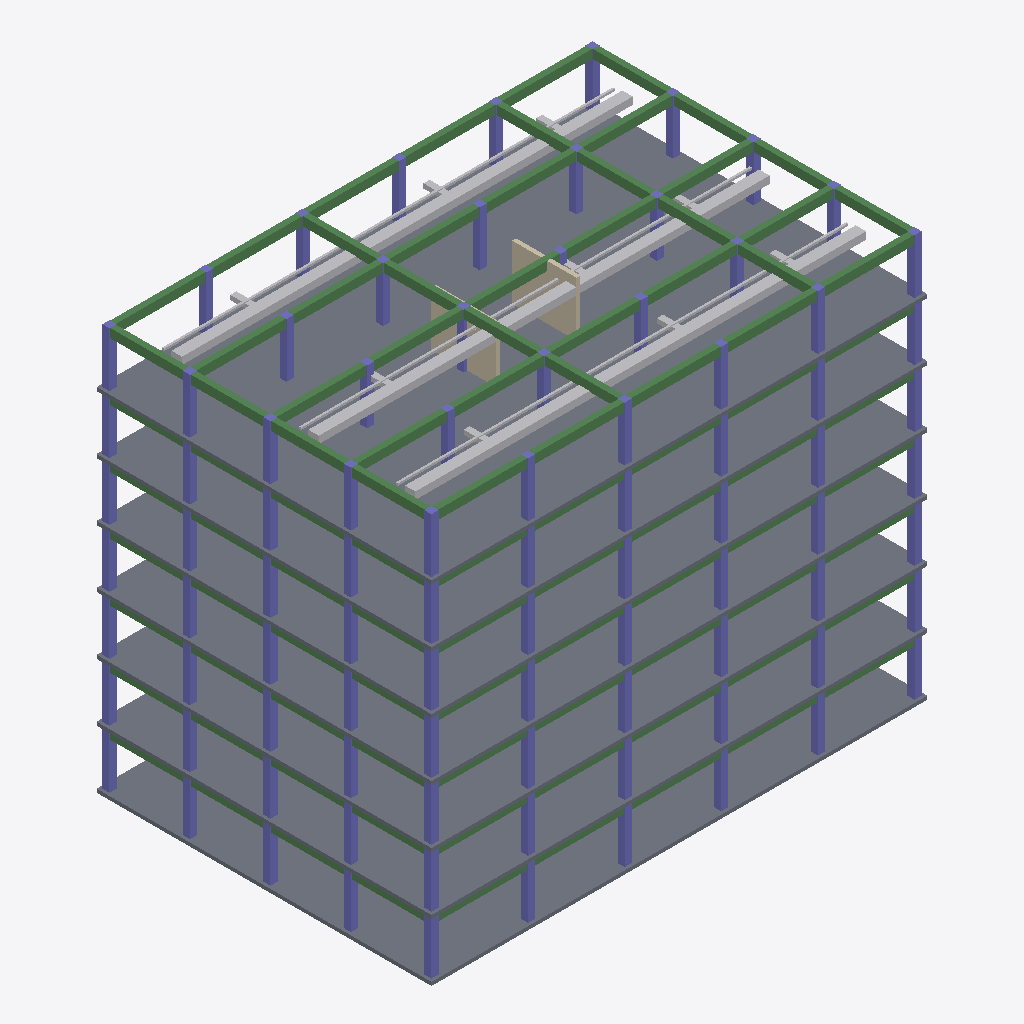
Isometric view of an IFC building model (IFC-SPF (STEP), schema IFC4, length unit metre), seen from the south-west, elements coloured by IFC class: 90 columns (violet), 21 beams (green), 15 other elements (light grey), 7 slabs (grey), 2 walls (beige).
Extent 30.8 m × 20.8 m × 25.2 m (x, y, z). Storeys (7): L01 at 0.00 m; L02 at 3.60 m; L03 at 7.20 m; L04 at 10.80 m; L05 at 14.40 m; L06 at 18.00 m; L07 at 21.60 m. Elements (399): 210 IfcColumn, 84 IfcDuctSegment, 63 IfcBeam, 21 IfcPipeSegment, 14 IfcWall, 7 IfcSlab.

HEADER;
FILE_DESCRIPTION(('ViewDefinition [CoordinationView]'),'2;1');
FILE_NAME('','2026-11-05T00:00:00',(''),(''),'IfcOpenShell 0.8.5-1c5b825','IfcOpenShell 0.8.5-1c5b825','');
FILE_SCHEMA(('IFC4'));
ENDSEC;
DATA;
#6=IFCPROJECT('2OYmmRCL5Stw$jMAhIEk9p',$,'QA BIM coordination fixture',$,$,$,$,(#3),#5);
#7=IFCBUILDING('3NavQvrlrHmQiUBJ6WvGK9',$,'Riverside Tower — synthetic',$,$,$,$,$,$,$,$,$);
#9=IFCBUILDINGSTOREY('3gtb77O1TVu98Psy$nIAi_',$,'L01',$,$,$,$,$,$,0.0);
#10=IFCBUILDINGSTOREY('3KTTs6MoHPUvAE163E36h9',$,'L02',$,$,$,$,$,$,3.6);
#11=IFCBUILDINGSTOREY('1soE7P62vMrvXaDpFB_AT5',$,'L03',$,$,$,$,$,$,7.2);
#12=IFCBUILDINGSTOREY('1p7tM8rpvI_QHq3VGd38Et',$,'L04',$,$,$,$,$,$,10.8);
#13=IFCBUILDINGSTOREY('04GtZfDZ9MLQvvKBZHUlRp',$,'L05',$,$,$,$,$,$,14.4);
#14=IFCBUILDINGSTOREY('03Zl2XKAvMjv4sgTX71AsR',$,'L06',$,$,$,$,$,$,18.0);
#15=IFCBUILDINGSTOREY('2d_ZEC2S9HbQNAXAMwRzDu',$,'L07',$,$,$,$,$,$,21.6);
#3795=IFCSLAB('14NE2BIrDLwRlUE_KbR1PE',$,'Slab · L07',$,$,#3794,#3791,$,$);
#1283=IFCSLAB('3tU16HfznPlRThdJoz3SBX',$,'Slab · L03',$,$,#1282,#1279,$,$);
#2539=IFCSLAB('3rt4Gf$VTTQPEq1x0cf5a6',$,'Slab · L05',$,$,#2538,#2535,$,$);
#27=IFCSLAB('00jrghBUfSivrCxQIU$Uxq',$,'Slab · L01',$,$,#26,#23,$,$);
#3167=IFCSLAB('2V22nJgVnSiw70yJW7cUyC',$,'Slab · L06',$,$,#3166,#3163,$,$);
#655=IFCSLAB('1WLmV$FifPAu2ol2tkbBy2',$,'Slab · L02',$,$,#654,#651,$,$);
#1911=IFCSLAB('1OmaQP6iDOXfhWz2wG5wYl',$,'Slab · L04',$,$,#1910,#1907,$,$);
#4345=IFCDUCTSEGMENT('1bM7dngvDMDuhJjOOxPg0U',$,'SA-073 Supply duct',$,$,#4344,#4341,$,$);
#4235=IFCDUCTSEGMENT('0GDPPH5K5RQBPZdeVHhtQQ',$,'SA-071 Supply duct',$,$,#4234,#4231,$,$);
#4290=IFCDUCTSEGMENT('29s3mnKLnPFPxW_1MTRvWc',$,'SA-072 Supply duct',$,$,#4289,#4286,$,$);
#4136=IFCBEAM('1diFNCX6nVYAQ91LbB0R1r',$,'B1 · L07',$,$,#4135,#4132,$,$);
#4180=IFCBEAM('0MH7Qt0ZzOBvzSw$7jNWEX',$,'B5 · L07',$,$,#4179,#4176,$,$);
#4169=IFCBEAM('2in6vCBR9HHhTu1CBk5MnH',$,'B4 · L07',$,$,#4168,#4165,$,$);
#4147=IFCBEAM('11jsupvRfO2g0NRZDwSO_e',$,'B2 · L07',$,$,#4146,#4143,$,$);
#4158=IFCBEAM('35Hw9LH$DIcBVxcvdETcav',$,'B3 · L07',$,$,#4157,#4154,$,$);
#4191=IFCBEAM('2XTS9pKeLSqA8Gai6qij6D',$,'Crossbeam 0 · L07',$,$,#4190,#4187,$,$);
#4224=IFCBEAM('34lnA4eQzJARC7pZNWKf0a',$,'Crossbeam 30 · L07',$,$,#4223,#4220,$,$);
#4202=IFCBEAM('2HjBWD9J9RrgRYJ_T1dU6n',$,'Crossbeam 12 · L07',$,$,#4201,#4198,$,$);
#4213=IFCBEAM('2V9jWeE3HVJe5Fn$kzamyG',$,'Crossbeam 24 · L07',$,$,#4212,#4209,$,$);
#4411=IFCWALL('1C3BY5fQvOJh9eJtsBpMtE',$,'Core east · L07',$,$,#4410,#4407,$,$);
#368=IFCBEAM('1GnwbxbPfNA9$QDbsyobEE',$,'B1 · L01',$,$,#367,#364,$,$);
#3508=IFCBEAM('3TCAp4d3nH5O5hBtvqZrAt',$,'B1 · L06',$,$,#3507,#3504,$,$);
#996=IFCBEAM('1BS$uXsznR5wL2qjpjUL0U',$,'B1 · L02',$,$,#995,#992,$,$);
#2252=IFCBEAM('3w4ymY9sjI2unFQf2_435R',$,'B1 · L04',$,$,#2251,#2248,$,$);
#2880=IFCBEAM('11O61Inv5GWfCSEOc4578U',$,'B1 · L05',$,$,#2879,#2876,$,$);
#1624=IFCBEAM('31l5y_LKfUte4DBNcGkqGZ',$,'B1 · L03',$,$,#1623,#1620,$,$);
#4356=IFCPIPESEGMENT('3v0dDYMtjG3v2jKcj8U_pJ',$,'CHW-073 Chilled water',$,$,#4355,#4352,$,$);
#4246=IFCPIPESEGMENT('00jktz7QnKRf5Ycou9erxw',$,'CHW-071 Chilled water',$,$,#4245,#4242,$,$);
#4301=IFCPIPESEGMENT('0ofzPxQafLRwo4rp_WUB2M',$,'CHW-072 Chilled water',$,$,#4300,#4297,$,$);
#1051=IFCBEAM('3B382oCPjNMRQ1eZ6PHC1r',$,'Crossbeam 0 · L02',$,$,#1050,#1047,$,$);
#2935=IFCBEAM('3nznV_aT1LvxGROe0dwR1N',$,'Crossbeam 0 · L05',$,$,#2934,#2931,$,$);
#3563=IFCBEAM('1PUE_bfA1J3wkd9KnGFAS8',$,'Crossbeam 0 · L06',$,$,#3562,#3559,$,$);
#423=IFCBEAM('1myTbFV7nPCxq0JRObP1$A',$,'Crossbeam 0 · L01',$,$,#422,#419,$,$);
#2307=IFCBEAM('0vgheAtFzI_RRq0dzGj95p',$,'Crossbeam 0 · L04',$,$,#2306,#2303,$,$);
#1679=IFCBEAM('24bGk1nh9KrOi_oxKRuu4j',$,'Crossbeam 0 · L03',$,$,#1678,#1675,$,$);
#4400=IFCWALL('3axNMJcf1NUB2MmLHffz9$',$,'Core west · L07',$,$,#4399,#4396,$,$);
#3806=IFCCOLUMN('1tGbE7oqHQge$68T9wwXL8',$,'C11 · L07',$,$,#3805,#3802,$,$);
#3828=IFCCOLUMN('2Ji50V7kjJiBQ2UdSvkZPc',$,'C13 · L07',$,$,#3827,#3824,$,$);
#3850=IFCCOLUMN('2UzDQbdKDGqfJXYXJLLpOJ',$,'C15 · L07',$,$,#3849,#3846,$,$);
#4081=IFCCOLUMN('2F5V4mDlHMJuIGI0iBU5Jc',$,'C61 · L07',$,$,#4080,#4077,$,$);
#666=IFCCOLUMN('2C_RByjoPUpAqvBldC2QUR',$,'C11 · L02',$,$,#665,#662,$,$);
#1922=IFCCOLUMN('3i4epg_HjT9ebYL$7CobvF',$,'C11 · L04',$,$,#1921,#1918,$,$);
#3178=IFCCOLUMN('2EAQPSfG1PaP4DYqRc3ywX',$,'C11 · L06',$,$,#3177,#3174,$,$);
#38=IFCCOLUMN('3RLfnxEDbJ6BO7c1D38LeP',$,'C11 · L01',$,$,#37,#34,$,$);
#1294=IFCCOLUMN('0Ya9GNgprRU8Eb8nbSTcxv',$,'C11 · L03',$,$,#1293,#1290,$,$);
#2550=IFCCOLUMN('3VRJKcvjnQRA6aXgMyk469',$,'C11 · L05',$,$,#2549,#2546,$,$);
#3894=IFCCOLUMN('2q$F$ij3XOSuPtudCrB_Ty',$,'C24 · L07',$,$,#3893,#3890,$,$);
#4004=IFCCOLUMN('0Ol6fVDobLLBsarpmkDEAd',$,'C44 · L07',$,$,#4003,#4000,$,$);
#3817=IFCCOLUMN('0OFaq2EmTNrOApxEt8kySw',$,'C12 · L07',$,$,#3816,#3813,$,$);
#3839=IFCCOLUMN('1QItSVB$DKcgROjCVCPl5P',$,'C14 · L07',$,$,#3838,#3835,$,$);
#3916=IFCCOLUMN('2or0WvbUfJ9gzYKsmxpe3T',$,'C31 · L07',$,$,#3915,#3912,$,$);
#4026=IFCCOLUMN('36UNMKU8bV1Bnn7VLZ0oCb',$,'C51 · L07',$,$,#4025,#4022,$,$);
#3861=IFCCOLUMN('3ah4mg0kPR9fns7tq2mcaz',$,'C21 · L07',$,$,#3860,#3857,$,$);
#3971=IFCCOLUMN('1Tg4Xc09HHouFI3GdfFofv',$,'C41 · L07',$,$,#3970,#3967,$,$);
#60=IFCCOLUMN('2$U8SRlZLNjeklPG_5FajY',$,'C13 · L01',$,$,#59,#56,$,$);
#710=IFCCOLUMN('2ADQ7Hyl9O6hhHb7tafdLO',$,'C15 · L02',$,$,#709,#706,$,$);
#941=IFCCOLUMN('2cVQACdaXMkeBiAy8sbKbw',$,'C61 · L02',$,$,#940,#937,$,$);
#1316=IFCCOLUMN('0KSZzvWpnIOezeJMO1RHB3',$,'C13 · L03',$,$,#1315,#1312,$,$);
#1338=IFCCOLUMN('0LeBbOmEvRlRtpjW8p7nCw',$,'C15 · L03',$,$,#1337,#1334,$,$);
#2572=IFCCOLUMN('2PcdHaen1N8BeS$dkx8us8',$,'C13 · L05',$,$,#2571,#2568,$,$);
#3222=IFCCOLUMN('2xbI9CeGvOlwDyj799jFH4',$,'C15 · L06',$,$,#3221,#3218,$,$);
#82=IFCCOLUMN('3WmgbRHhfOyeHGIGlUsy21',$,'C15 · L01',$,$,#81,#78,$,$);
#313=IFCCOLUMN('0A3zZGfgPV1hpseS3$RjRM',$,'C61 · L01',$,$,#312,#309,$,$);
#688=IFCCOLUMN('0Acjc2bB5GZADJ_E61L4EB',$,'C13 · L02',$,$,#687,#684,$,$);
#1569=IFCCOLUMN('0ZA7PM1CzHEv7uQODm9p3R',$,'C61 · L03',$,$,#1568,#1565,$,$);
#1944=IFCCOLUMN('3weU9YbqrVrQSVPyYYRwde',$,'C13 · L04',$,$,#1943,#1940,$,$);
#1966=IFCCOLUMN('1z9zWRMzHN2Ae7x5YZJ2tu',$,'C15 · L04',$,$,#1965,#1962,$,$);
#2197=IFCCOLUMN('1qwDo3s$DQBQe3Gaf7LcWz',$,'C61 · L04',$,$,#2196,#2193,$,$);
#2594=IFCCOLUMN('39GDxugt9PwQb1cHMEI00T',$,'C15 · L05',$,$,#2593,#2590,$,$);
#2825=IFCCOLUMN('0CUbH5jgTOI9TfW9iw1COW',$,'C61 · L05',$,$,#2824,#2821,$,$);
#3453=IFCCOLUMN('3ZTjrRZbrUvhGGTRQuNj_s',$,'C61 · L06',$,$,#3452,#3449,$,$);
#3200=IFCCOLUMN('2lmSUZ7PjSBvd2nex$4fa8',$,'C13 · L06',$,$,#3199,#3196,$,$);
#148=IFCCOLUMN('2tJKHCnNLNvRip3KyLh4jA',$,'C31 · L01',$,$,#147,#144,$,$);
#776=IFCCOLUMN('2Yl1g$dPPMGPxm$rEDkOf5',$,'C31 · L02',$,$,#775,#772,$,$);
#886=IFCCOLUMN('2KBOLhypjKSOFOV1VRxkI6',$,'C51 · L02',$,$,#885,#882,$,$);
#1404=IFCCOLUMN('3zDA8h0mnK4gbPHTVlXCHU',$,'C31 · L03',$,$,#1403,#1400,$,$);
#2032=IFCCOLUMN('0nb0Tp8MfRsw_gtpX$DJCv',$,'C31 · L04',$,$,#2031,#2028,$,$);
#2660=IFCCOLUMN('2Oonq7FJbIzgVmbIVkQq_L',$,'C31 · L05',$,$,#2659,#2656,$,$);
#3288=IFCCOLUMN('2IpFHJs85Tsxrbtt5ANxck',$,'C31 · L06',$,$,#3287,#3284,$,$);
#1514=IFCCOLUMN('3zAS$PogfUXwxv53f58W0P',$,'C51 · L03',$,$,#1513,#1510,$,$);
#1933=IFCCOLUMN('3QpAurpFvSTOJGyEXKyoEB',$,'C12 · L04',$,$,#1932,#1929,$,$);
#2142=IFCCOLUMN('1LX5Ms$xjLqfktJD42BnWn',$,'C51 · L04',$,$,#2141,#2138,$,$);
#2770=IFCCOLUMN('0xlBuQx_XVauKtOP37i$Y7',$,'C51 · L05',$,$,#2769,#2766,$,$);
#3189=IFCCOLUMN('2TyUsvWoXVaQu4HcF5EUCG',$,'C12 · L06',$,$,#3188,#3185,$,$);
#3211=IFCCOLUMN('2rE$Hhdn9VAR6HaQOWgeU5',$,'C14 · L06',$,$,#3210,#3207,$,$);
#3398=IFCCOLUMN('0vFMfAucvN2vpdWMdTmUz_',$,'C51 · L06',$,$,#3397,#3394,$,$);
#49=IFCCOLUMN('0MChlod6fOhQzRP3lhgBkR',$,'C12 · L01',$,$,#48,#45,$,$);
#258=IFCCOLUMN('1fmUyNAbnVBRvARiX_veUl',$,'C51 · L01',$,$,#257,#254,$,$);
#1327=IFCCOLUMN('1FgOmD139KswamKJWaRu8E',$,'C14 · L03',$,$,#1326,#1323,$,$);
#1955=IFCCOLUMN('0QsV8yRKvR9ua2EtU9wJiD',$,'C14 · L04',$,$,#1954,#1951,$,$);
#71=IFCCOLUMN('1nbkBybLbTrenzrUmMNaOV',$,'C14 · L01',$,$,#70,#67,$,$);
#93=IFCCOLUMN('19wROomrLPeAjN8uAPBlta',$,'C21 · L01',$,$,#92,#89,$,$);
#677=IFCCOLUMN('2ypwgJkvjRMONdf7l7BiVv',$,'C12 · L02',$,$,#676,#673,$,$);
#699=IFCCOLUMN('2e$Z1pPLbI9xyU8raHbLc0',$,'C14 · L02',$,$,#698,#695,$,$);
#721=IFCCOLUMN('3H2YCtKO9IqO_SwsQNXGtG',$,'C21 · L02',$,$,#720,#717,$,$);
#1305=IFCCOLUMN('0vzqDcIIfSrfrn7AIMBlbu',$,'C12 · L03',$,$,#1304,#1301,$,$);
#1349=IFCCOLUMN('0mXip7xxfGZQZ6EQuUqfQs',$,'C21 · L03',$,$,#1348,#1345,$,$);
#1977=IFCCOLUMN('10prs3Vz1Jj86boeS_quBn',$,'C21 · L04',$,$,#1976,#1973,$,$);
#2561=IFCCOLUMN('1qv_6sXdzJZ8iBtO4cext8',$,'C12 · L05',$,$,#2560,#2557,$,$);
#2583=IFCCOLUMN('2_bPgY4iHQeftIjD30jkqr',$,'C14 · L05',$,$,#2582,#2579,$,$);
#2605=IFCCOLUMN('16_8aj_PDPM8a6M70xY1Ni',$,'C21 · L05',$,$,#2604,#2601,$,$);
#3233=IFCCOLUMN('0LP1VC9SnNYvJVSQMMtCzu',$,'C21 · L06',$,$,#3232,#3229,$,$);
#4114=IFCCOLUMN('3ImoGSwo1GnQ9qD1xF7Ylk',$,'C64 · L07',$,$,#4113,#4110,$,$);
#831=IFCCOLUMN('1KfY15_GnHBQST7ybl5v5P',$,'C41 · L02',$,$,#830,#827,$,$);
#2087=IFCCOLUMN('31mephRc5KSOOoZ2XYV2Pd',$,'C41 · L04',$,$,#2086,#2083,$,$);
#2715=IFCCOLUMN('085yUukljUdwbL0EiKiZps',$,'C41 · L05',$,$,#2714,#2711,$,$);
#3949=IFCCOLUMN('3dbv96N$5PHx2N9r5ukL1v',$,'C34 · L07',$,$,#3948,#3945,$,$);
#203=IFCCOLUMN('0AaN8Z0vrRkwe4asnq7BXp',$,'C41 · L01',$,$,#202,#199,$,$);
#1459=IFCCOLUMN('00VlDaUnLQUOGwv7S_QX9O',$,'C41 · L03',$,$,#1458,#1455,$,$);
#3343=IFCCOLUMN('3NwsCNHovVJO8s3OyccRhU',$,'C41 · L06',$,$,#3342,#3339,$,$);
#4059=IFCCOLUMN('1PdS9OeKfNMOlZrbUr8jrl',$,'C54 · L07',$,$,#4058,#4055,$,$);
#3905=IFCCOLUMN('3c0beu7FfM$8vAwC7NeHIa',$,'C25 · L07',$,$,#3904,#3901,$,$);
#4015=IFCCOLUMN('3I5qd$WTDSYxOUl0947d_s',$,'C45 · L07',$,$,#4014,#4011,$,$);
#4125=IFCCOLUMN('1Kjpt_XMTNdeBmhUjIY1RV',$,'C65 · L07',$,$,#4124,#4121,$,$);
#4070=IFCCOLUMN('3qLYuQ79jHAQmXG63ObXO2',$,'C55 · L07',$,$,#4069,#4066,$,$);
#3960=IFCCOLUMN('0qkzH4ZiLQ6OOHcq7LtnLE',$,'C35 · L07',$,$,#3959,#3956,$,$);
#3872=IFCCOLUMN('2CpBEK5qTSku_JQjI9qJ2r',$,'C22 · L07',$,$,#3871,#3868,$,$);
#3982=IFCCOLUMN('1Kw1ALDMbOUwY7ywEm$r93',$,'C42 · L07',$,$,#3981,#3978,$,$);
#4092=IFCCOLUMN('34cFRmc7nT3OiS_SDQGZio',$,'C62 · L07',$,$,#4091,#4088,$,$);
#3927=IFCCOLUMN('0O8eioyA1MjRwHuYh5xrDd',$,'C32 · L07',$,$,#3926,#3923,$,$);
#4037=IFCCOLUMN('37C1$nbVnS7O17qKnAk7pw',$,'C52 · L07',$,$,#4036,#4033,$,$);
#4103=IFCCOLUMN('2nk4m8KdXKDRa81C2XN4zq',$,'C63 · L07',$,$,#4102,#4099,$,$);
#3883=IFCCOLUMN('3G0P5xCRXOMQPlGqk4BPoN',$,'C23 · L07',$,$,#3882,#3879,$,$);
#4048=IFCCOLUMN('1v1mhTom9M0PM_DROPf4nM',$,'C53 · L07',$,$,#4047,#4044,$,$);
#3938=IFCCOLUMN('1MAJNJB_rHwByme_8XJh_I',$,'C33 · L07',$,$,#3937,#3934,$,$);
#4378=IFCDUCTSEGMENT('2tiTC6625QVxxrqauvo4Eb',$,'Branch 6-2-18',$,$,#4377,#4374,$,$);
#4268=IFCDUCTSEGMENT('1FncIm4QrVQRkBgwsxbIEs',$,'Branch 6-0-18',$,$,#4267,#4264,$,$);
#4257=IFCDUCTSEGMENT('2LLlKRilzO89hJJEBimPkD',$,'Branch 6-0-6',$,$,#4256,#4253,$,$);
#4367=IFCDUCTSEGMENT('0VNn193KrOyvKC$yHc411n',$,'Branch 6-2-6',$,$,#4366,#4363,$,$);
#4279=IFCDUCTSEGMENT('3JkFZrk_PJxwbnuiSvuN5W',$,'Branch 6-0-25',$,$,#4278,#4275,$,$);
#4389=IFCDUCTSEGMENT('1l$bIIbSPO6BAvUEQ$ji01',$,'Branch 6-2-25',$,$,#4388,#4385,$,$);
#4334=IFCDUCTSEGMENT('1c$0w3NHbN$xF8H77Xq9QS',$,'Branch 6-1-25',$,$,#4333,#4330,$,$);
#4312=IFCDUCTSEGMENT('0LsgJ6Xu1K5B73mRs4If6Y',$,'Branch 6-1-6',$,$,#4311,#4308,$,$);
#3993=IFCCOLUMN('1O9svPJvrUUhWBHsyhNzPf',$,'C43 · L07',$,$,#3992,#3989,$,$);
#4323=IFCDUCTSEGMENT('19YBKRBOHP0uIheBEG635N',$,'Branch 6-1-18',$,$,#4322,#4319,$,$);
ENDSEC;
